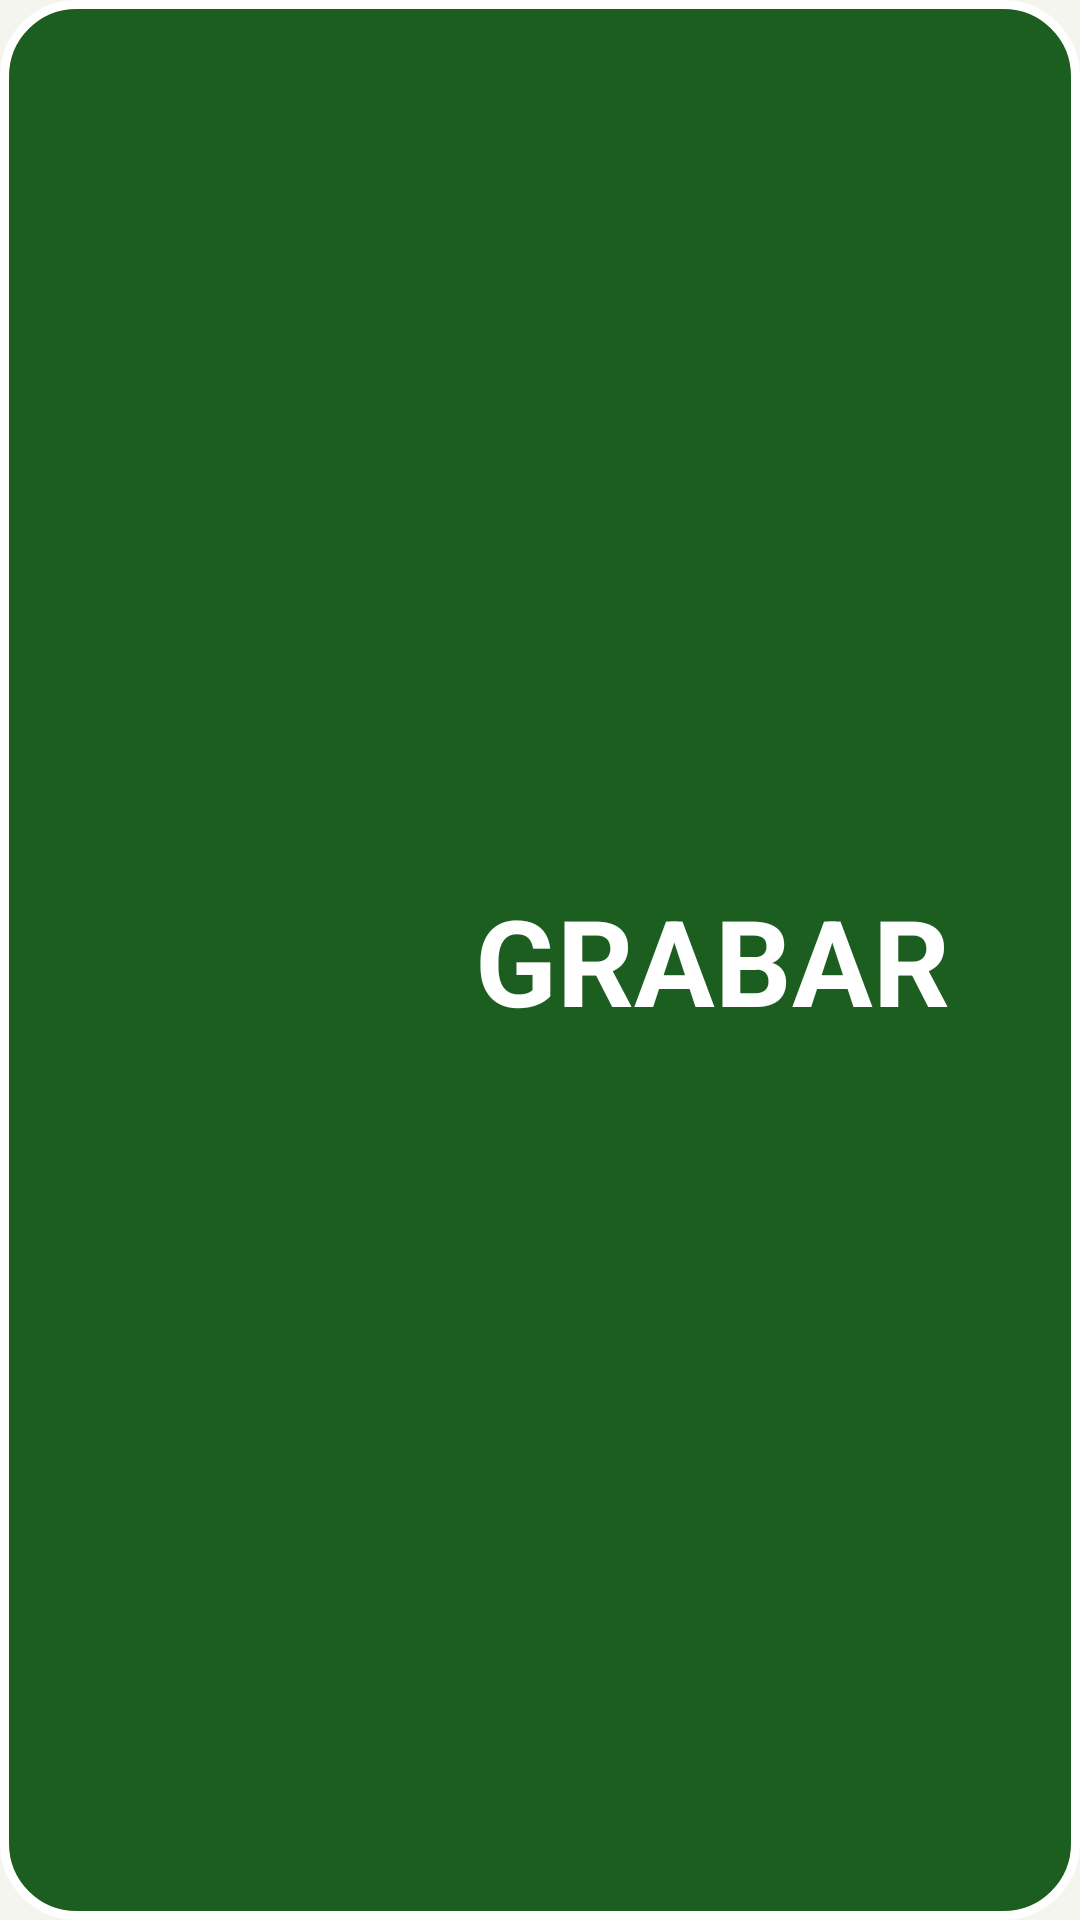

Write the Android layout XML for this screen, with the resource values it uses.
<!-- AndroidManifest.xml: application theme Theme.MedicoMem -->
<!-- res/layout/widget_wide.xml -->
<?xml version="1.0" encoding="utf-8"?>
<LinearLayout xmlns:android="http://schemas.android.com/apk/res/android"
    android:id="@+id/widgetRoot"
    android:layout_width="match_parent"
    android:layout_height="match_parent"
    android:background="@drawable/widget_bg_idle"
    android:gravity="center"
    android:orientation="horizontal"
    android:padding="8dp">

    <ImageView
        android:id="@+id/widgetIcon"
        android:layout_width="0dp"
        android:layout_height="match_parent"
        android:layout_weight="1"
        android:importantForAccessibility="no"
        android:scaleType="fitCenter"
        android:src="@drawable/ic_mic" />

    <TextView
        android:id="@+id/widgetText"
        android:layout_width="0dp"
        android:layout_height="match_parent"
        android:layout_weight="2"
        android:autoSizeMaxTextSize="40sp"
        android:autoSizeMinTextSize="14sp"
        android:autoSizeTextType="uniform"
        android:gravity="center"
        android:maxLines="1"
        android:text="@string/widget_idle"
        android:textColor="#FFFFFF"
        android:textSize="24sp"
        android:textStyle="bold" />
</LinearLayout>
<!-- resources referenced by this layout -->
<resources>
  <!-- drawable widget_bg_idle (drawable) -->
  <?xml version="1.0" encoding="utf-8"?>
  <shape xmlns:android="http://schemas.android.com/apk/res/android" android:shape="rectangle">
      <solid android:color="#1B5E20" />
      <corners android:radius="24dp" />
      <stroke android:width="3dp" android:color="#FFFFFF" />
  </shape>
  <string name="widget_idle">GRABAR</string>
  <style name="Theme.MedicoMem" parent="Theme.AppCompat.Light.NoActionBar">
          <item name="colorPrimary">@color/green</item>
          <item name="colorPrimaryDark">@color/green</item>
          <item name="colorAccent">@color/green</item>
          <item name="android:windowBackground">@color/idle_bg</item>
      </style>
  <color name="green">#1B5E20</color>
  <color name="idle_bg">#F5F5F0</color>
</resources>
